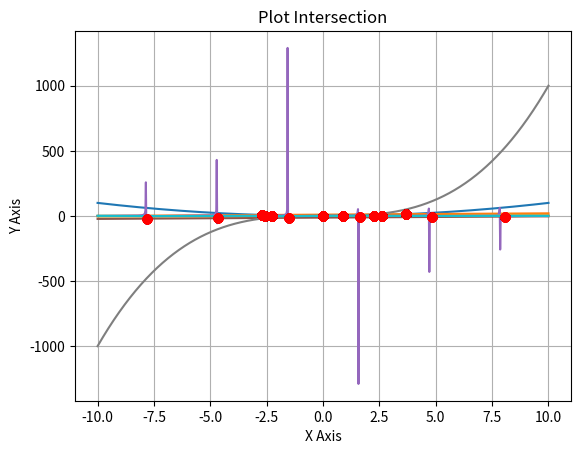

Write Python code to recreate this figure.
import pandas as pd
import numpy as np
import pylab
import matplotlib.pyplot as plt
from scipy.optimize import fsolve

# I got help from the site "pythonpool.com" and at the hint of the lecturer

''' Helper function which checks if fsolve returned the intersection dots '''
def helperFunction(max_dot, min_dot, temp_sol)->bool:
    if(temp_sol[0]<=max_dot and temp_sol[0]>=min_dot):
        if(temp_sol[-1] == 'The solution converged.'):
            return True
    return False

def plotIntersection(x_linspace, f, g):
    '''
    :param x_linspace: Range of X values
    :param f: First function
    :param g: Second function
    :return: Displays the points of intersection between the two functions
    '''
    plt.plot(x_linspace, f(x_linspace), x_linspace, g(x_linspace))
    intersection_function = lambda x : f(x) - g(x)

    for x0 in x_linspace:
        intersection_dots = fsolve(intersection_function, x0, full_output=True)
        max_dot = max(x_linspace)
        min_dot = min(x_linspace)
        if(helperFunction(max_dot, min_dot, intersection_dots)):
            plt.plot(intersection_dots[0], g(intersection_dots[0]), 'ro', zorder=3)

    ''' Plots the Intersection - the red dots'''
    plt.title("Plot Intersection")
    plt.xlabel("X Axis")
    plt.ylabel("Y Axis")
    plt.grid()
    plt.show()



if __name__ == "__main__":
    ''' Running examples '''
    f = lambda x: x**2
    g = lambda x: x+10
    plotIntersection(np.linspace(-10, 10, 1000), f, g)

    f = lambda x : np.sin(x)
    g = lambda x : 0.2*x
    plotIntersection(np.linspace(-10, 10, 1000), f, g)

    f = lambda x : np.tan(x)
    g = lambda x : x-13
    plotIntersection(np.linspace(-10, 10, 1000), f, g)

    f = lambda x: np.cos(x)
    g = lambda x: x**3
    plotIntersection(np.linspace(-10, 10, 1000), f, g)

    f = lambda x: x/3
    g = lambda x: np.sin(x)
    plotIntersection(np.linspace(-10, 10, 1000), f, g)

